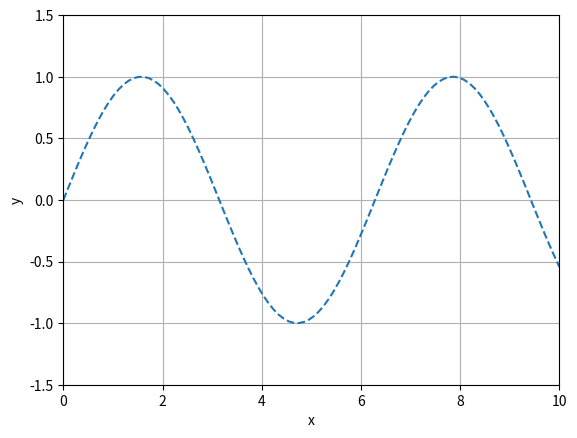

This chart was generated by the following Python code:
import matplotlib.pyplot as plt
import numpy as np
x = np.linspace(0, 10, 100)
y = np.sin(x)
plt.plot(x, y, linestyle='--')
plt.xlabel('x')
plt.ylabel('y')
plt.xlim(0, 10)
plt.ylim(-1.5, 1.5)
plt.grid(True)
plt.show()
